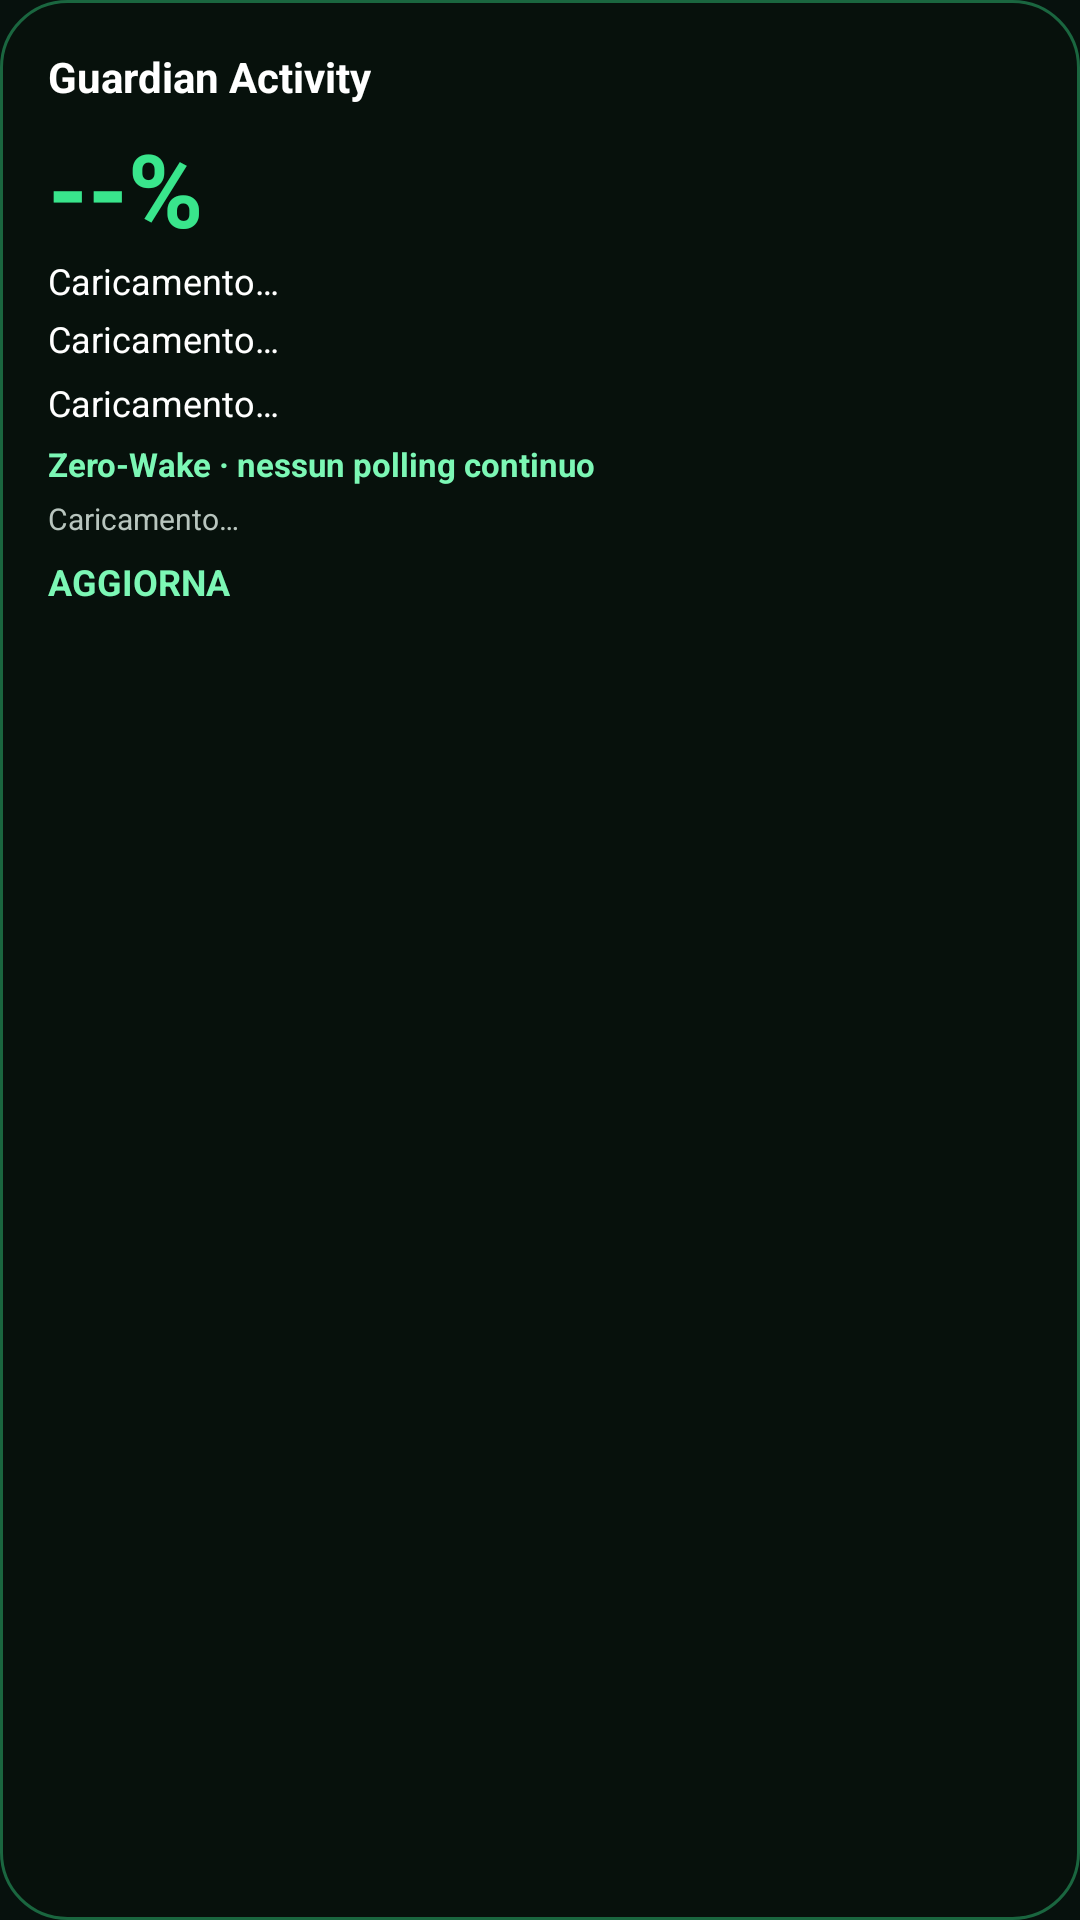

Write the Android layout XML for this screen, with the resource values it uses.
<!-- AndroidManifest.xml: application theme Theme.BatteryGuardian -->
<!-- res/layout/widget_battery_activity.xml -->
<?xml version="1.0" encoding="utf-8"?>
<LinearLayout xmlns:android="http://schemas.android.com/apk/res/android"
    android:id="@+id/widgetActivityRoot"
    android:layout_width="match_parent"
    android:layout_height="match_parent"
    android:background="@drawable/widget_background"
    android:orientation="vertical"
    android:padding="16dp">

    <TextView
        android:layout_width="wrap_content"
        android:layout_height="wrap_content"
        android:text="@string/widget_activity_title"
        android:textColor="@android:color/white"
        android:textSize="14sp"
        android:textStyle="bold" />

    <TextView
        android:id="@+id/widgetActivityLevel"
        android:layout_width="wrap_content"
        android:layout_height="wrap_content"
        android:layout_marginTop="5dp"
        android:text="--%"
        android:textColor="@color/green_primary"
        android:textSize="34sp"
        android:textStyle="bold" />

    <TextView
        android:id="@+id/widgetActivityPressure"
        android:layout_width="match_parent"
        android:layout_height="wrap_content"
        android:text="@string/widget_loading"
        android:textColor="@android:color/white"
        android:textSize="12sp" />

    <TextView
        android:id="@+id/widgetActivityDrain"
        android:layout_width="match_parent"
        android:layout_height="wrap_content"
        android:layout_marginTop="3dp"
        android:text="@string/widget_loading"
        android:textColor="@android:color/white"
        android:textSize="12sp" />

    <TextView
        android:id="@+id/widgetActivityTopApp"
        android:layout_width="match_parent"
        android:layout_height="wrap_content"
        android:layout_marginTop="5dp"
        android:maxLines="2"
        android:text="@string/widget_loading"
        android:textColor="@android:color/white"
        android:textSize="12sp" />

    <TextView
        android:id="@+id/widgetActivityGuardian"
        android:layout_width="match_parent"
        android:layout_height="wrap_content"
        android:layout_marginTop="5dp"
        android:text="@string/widget_zero_wake"
        android:textColor="@color/green_secondary"
        android:textSize="11sp"
        android:textStyle="bold" />

    <TextView
        android:id="@+id/widgetActivityUpdated"
        android:layout_width="match_parent"
        android:layout_height="wrap_content"
        android:layout_marginTop="4dp"
        android:text="@string/widget_loading"
        android:textColor="#B8C5BE"
        android:textSize="10sp" />

    <TextView
        android:id="@+id/widgetActivityRefreshButton"
        android:layout_width="wrap_content"
        android:layout_height="wrap_content"
        android:layout_marginTop="6dp"
        android:text="@string/widget_refresh"
        android:textColor="@color/green_secondary"
        android:textSize="12sp"
        android:textStyle="bold" />

</LinearLayout>
<!-- resources referenced by this layout -->
<resources>
  <color name="green_primary">#39E58C</color>
  <color name="green_secondary">#7CF7B5</color>
  <!-- drawable widget_background (drawable) -->
  <?xml version="1.0" encoding="utf-8"?>
  <shape xmlns:android="http://schemas.android.com/apk/res/android"
      android:shape="rectangle">
      <solid android:color="#E607110D" />
      <corners android:radius="22dp" />
      <stroke
          android:width="1dp"
          android:color="#6639E58C" />
  </shape>
  <string name="widget_activity_title">Guardian Activity</string>
  <string name="widget_loading">Caricamento…</string>
  <string name="widget_refresh">AGGIORNA</string>
  <string name="widget_zero_wake">Zero-Wake · nessun polling continuo</string>
  <style name="Theme.BatteryGuardian" parent="Theme.Material3.Dark.NoActionBar">
          <item name="colorPrimary">@color/green_primary</item>
          <item name="colorSecondary">@color/green_secondary</item>
          <item name="android:windowBackground">@color/bg_dark</item>
          <item name="android:navigationBarColor">@color/bg_dark</item>
          <item name="android:statusBarColor">@color/bg_dark</item>
          <item name="android:windowLightStatusBar">false</item>
      </style>
  <color name="bg_dark">#07110D</color>
</resources>
